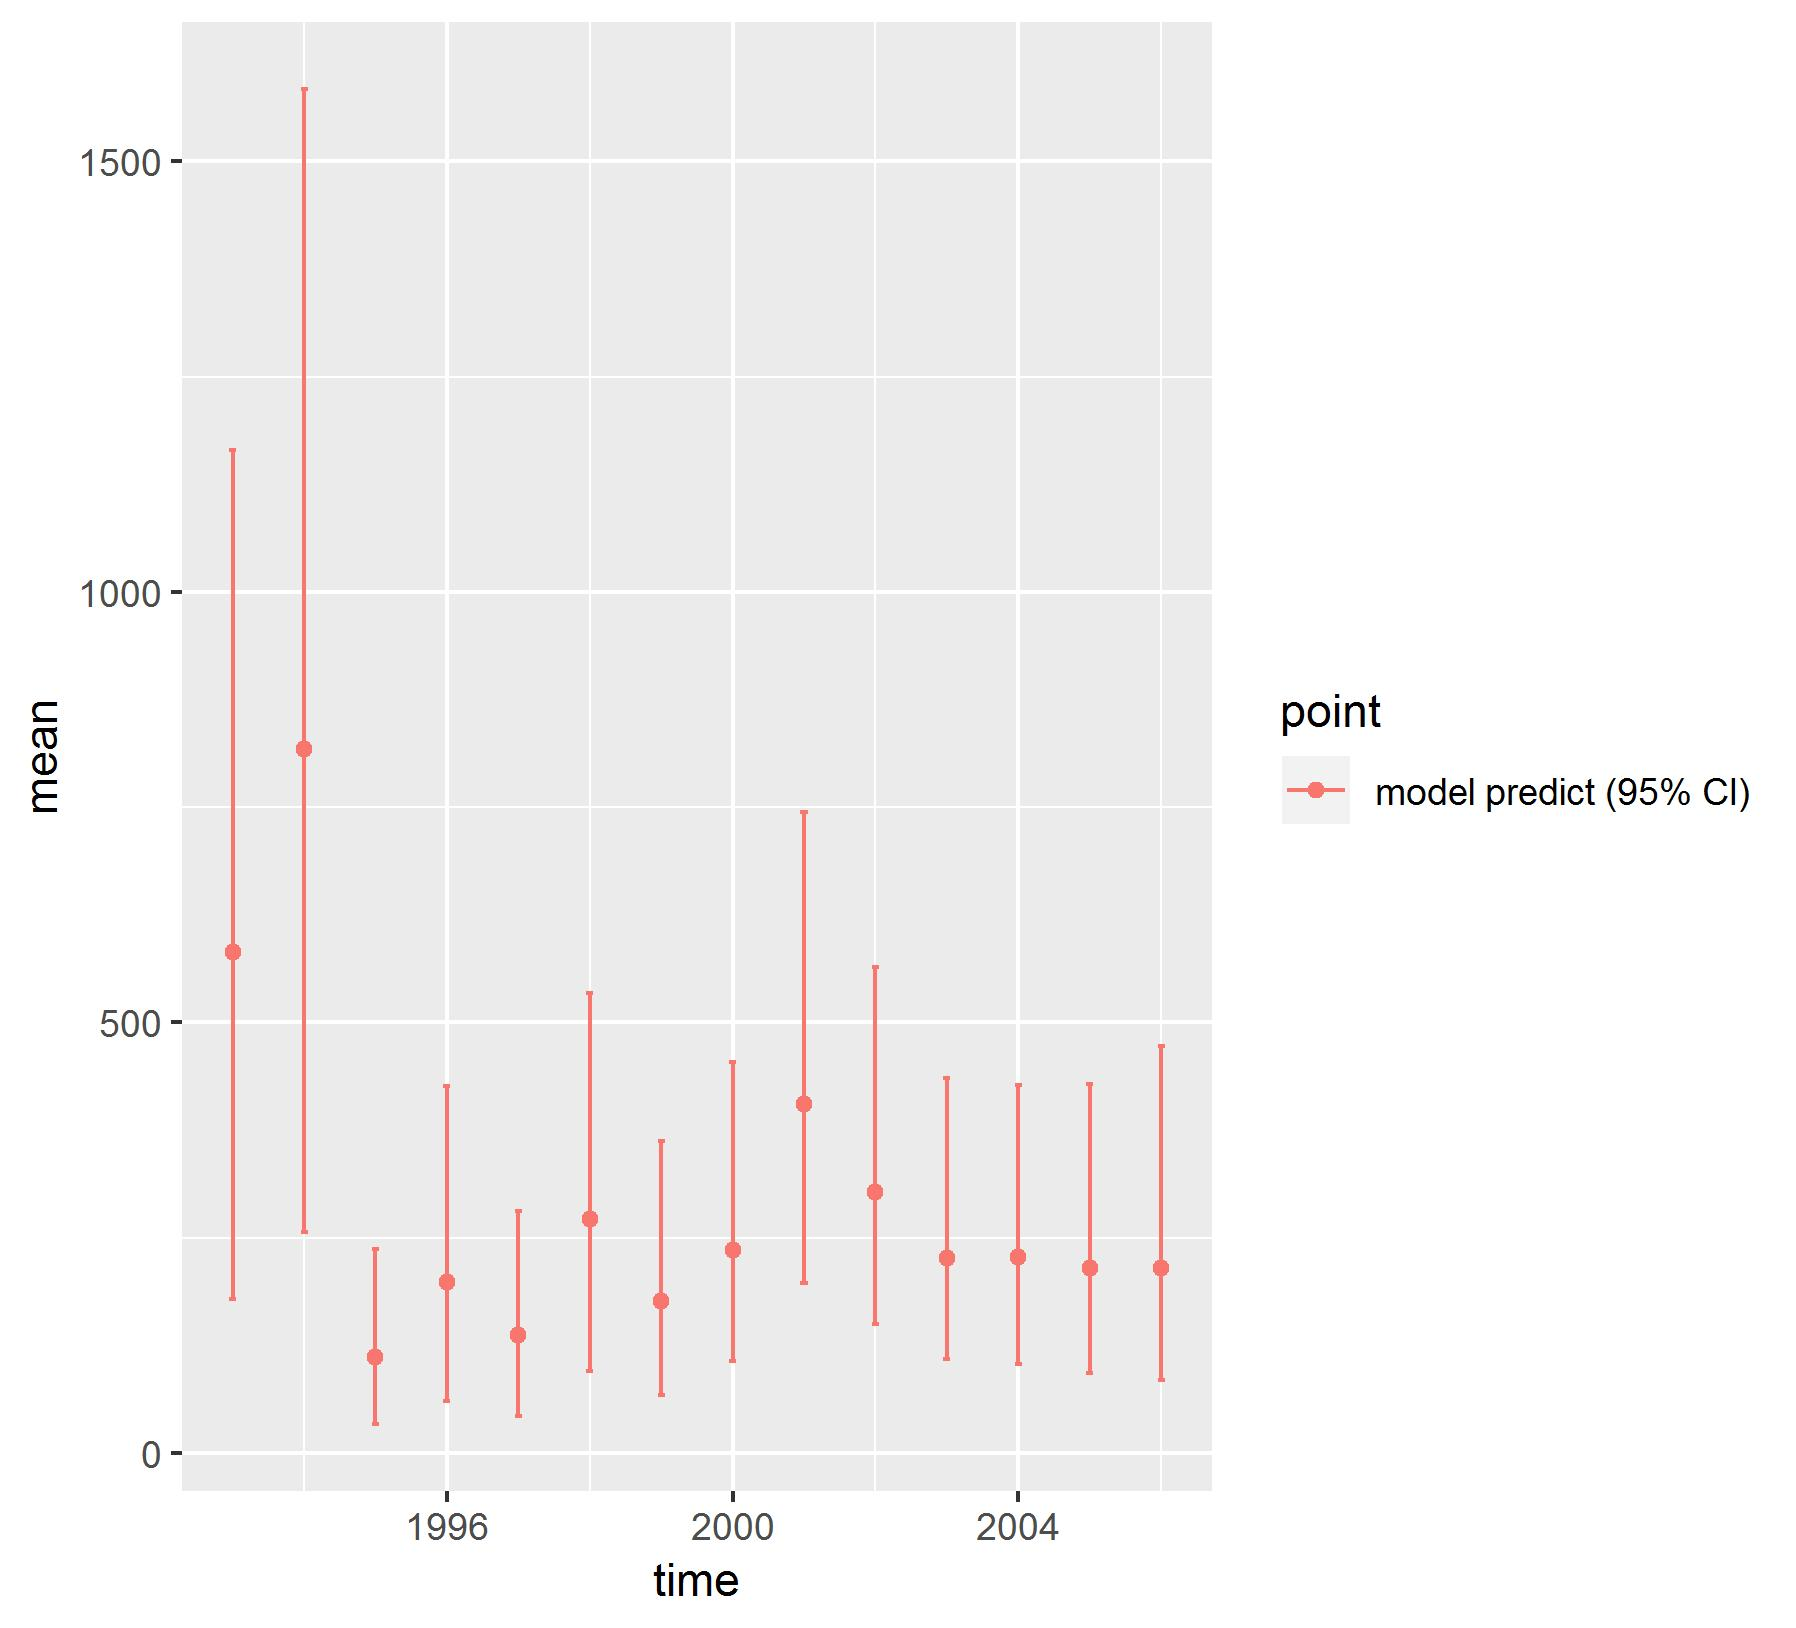

Source data for this figure (header and first rows):
, point, mean, low, high, time
1, model predict (95% CI), 581.8, 179.1, 1165, 1993
2, model predict (95% CI), 817.2, 256.6, 1584, 1994
3, model predict (95% CI), 111.5, 33.64, 237.4, 1995
4, model predict (95% CI), 199.1, 60.71, 425.7, 1996
5, model predict (95% CI), 137, 42.56, 280.5, 1997
6, model predict (95% CI), 272.2, 95.04, 533.9, 1998
7, model predict (95% CI), 176, 67.17, 362.8, 1999
8, model predict (95% CI), 235.7, 106.7, 454.2, 2000
9, model predict (95% CI), 404.7, 197.4, 744.2, 2001
10, model predict (95% CI), 302.9, 150.1, 564.8, 2002
11, model predict (95% CI), 226.5, 108.6, 435.1, 2003
12, model predict (95% CI), 227.2, 103, 427.6, 2004
13, model predict (95% CI), 214.2, 93.04, 427.9, 2005
14, model predict (95% CI), 214.9, 84.53, 473.1, 2006
